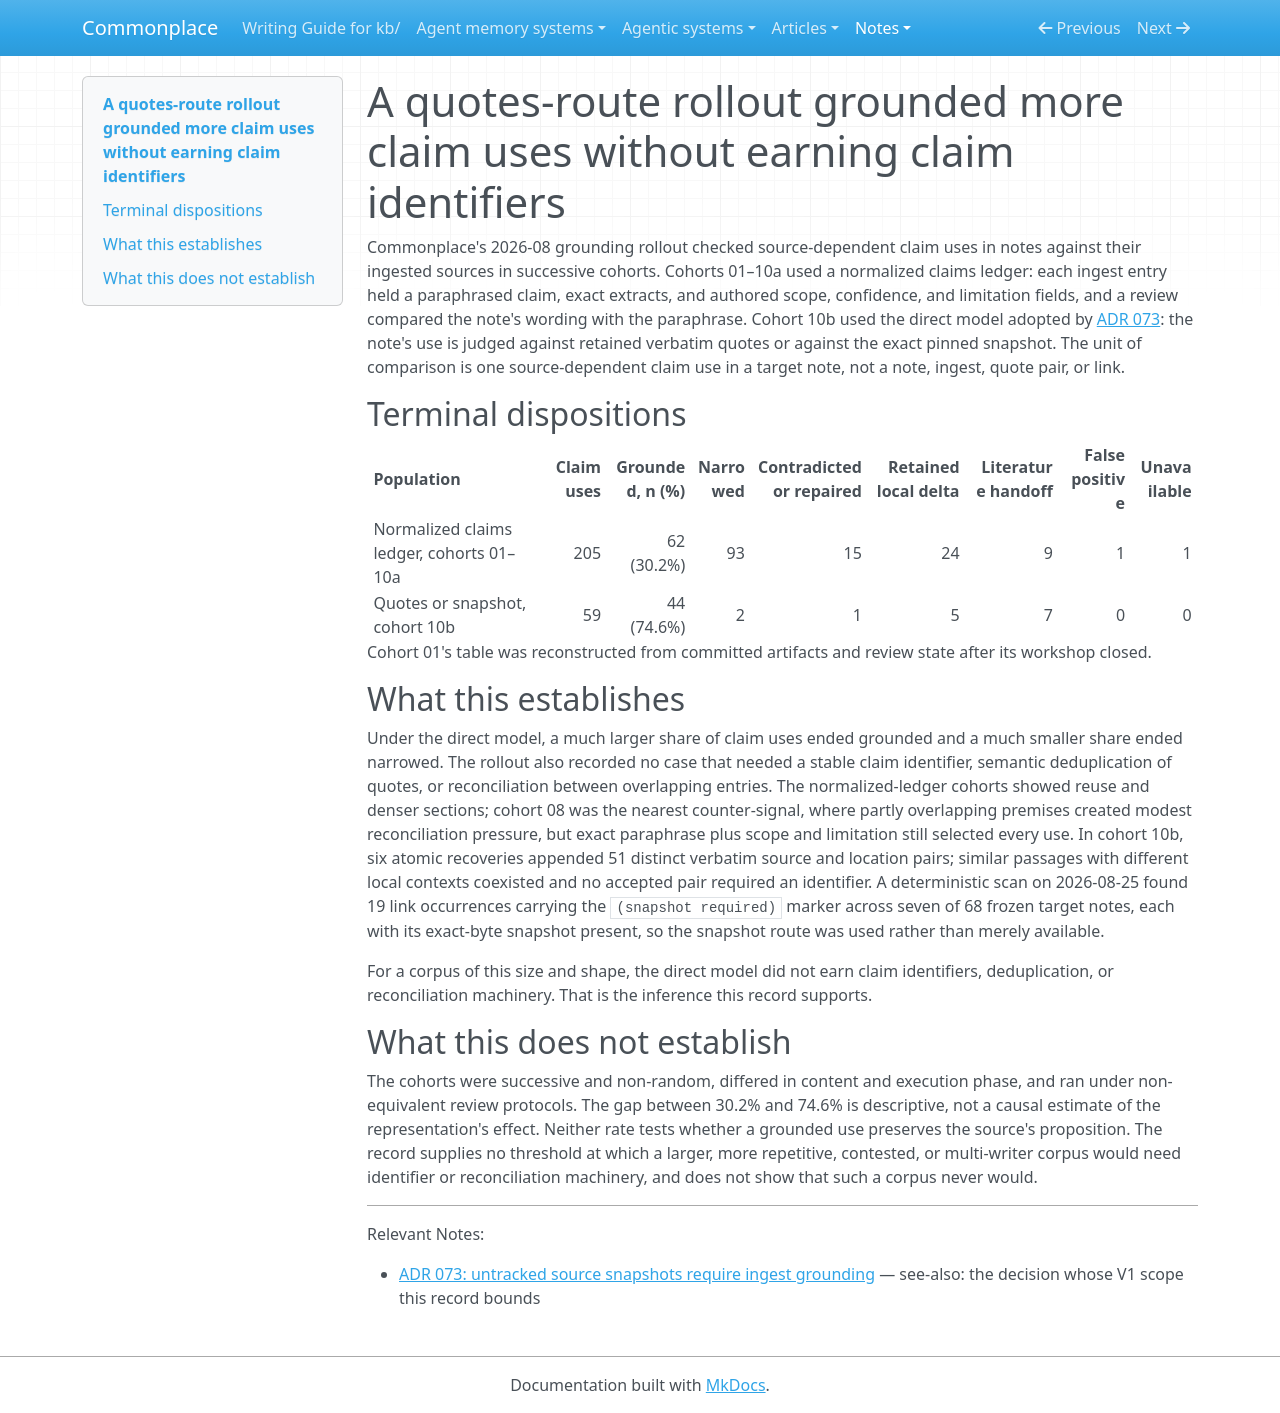

repository: zby/commonplace · page: notes/evidence/quotes-route-rollout-grounded-more-uses-without-earning-claim-ids/index.html · generator: mkdocs

---
description: "A Commonplace grounding rollout recorded 30% grounded claim uses under a paraphrased claims ledger and 75% under verbatim quotes or pinned snapshots, with no case needing claim identifiers; the non-random cohorts make the gap descriptive"
type: types/note.md
traits: [title-as-claim, has-comparison]
tags: [kb-maintenance, claims-and-grounding, evaluation]
---

# A quotes-route rollout grounded more claim uses without earning claim identifiers

Commonplace's 2026-08 grounding rollout checked source-dependent claim uses in
notes against their ingested sources in successive cohorts. Cohorts 01–10a used
a normalized claims ledger: each ingest entry held a paraphrased claim, exact
extracts, and authored scope, confidence, and limitation fields, and a review
compared the note's wording with the paraphrase. Cohort 10b used the direct
model adopted by [ADR 073](../../reference/adr/073-untracked-source-snapshots-require-ingest-grounding.md):
the note's use is judged against retained verbatim quotes or against the exact
pinned snapshot. The unit of comparison is one source-dependent claim use in a
target note, not a note, ingest, quote pair, or link.

## Terminal dispositions

| Population | Claim uses | Grounded, n (%) | Narrowed | Contradicted or repaired | Retained local delta | Literature handoff | False positive | Unavailable |
|---|---:|---:|---:|---:|---:|---:|---:|---:|
| Normalized claims ledger, cohorts 01–10a | 205 | 62 (30.2%) | 93 | 15 | 24 | 9 | 1 | 1 |
| Quotes or snapshot, cohort 10b | 59 | 44 (74.6%) | 2 | 1 | 5 | 7 | 0 | 0 |

Cohort 01's table was reconstructed from committed artifacts and review state
after its workshop closed.

## What this establishes

Under the direct model, a much larger share of claim uses ended grounded and a
much smaller share ended narrowed. The rollout also recorded no case that
needed a stable claim identifier, semantic deduplication of quotes, or
reconciliation between overlapping entries. The normalized-ledger cohorts
showed reuse and denser sections; cohort 08 was the nearest counter-signal,
where partly overlapping premises created modest reconciliation pressure, but
exact paraphrase plus scope and limitation still selected every use. In cohort
10b, six atomic recoveries appended 51 distinct verbatim source and location
pairs; similar passages with different local contexts coexisted and no accepted
pair required an identifier. A deterministic scan on 2026-08-25 found 19 link
occurrences carrying the `(snapshot required)` marker across seven of 68
frozen target notes, each with its exact-byte snapshot present, so the
snapshot route was used rather than merely available.

For a corpus of this size and shape, the direct model did not earn claim
identifiers, deduplication, or reconciliation machinery. That is the inference
this record supports.

## What this does not establish

The cohorts were successive and non-random, differed in content and execution
phase, and ran under non-equivalent review protocols. The gap between 30.2% and
74.6% is descriptive, not a causal estimate of the representation's effect.
Neither rate tests whether a grounded use preserves the source's proposition.
The record supplies no threshold at which a larger, more repetitive, contested,
or multi-writer corpus would need identifier or reconciliation machinery, and
does not show that such a corpus never would.

---

Relevant Notes:

- [ADR 073: untracked source snapshots require ingest grounding](../../reference/adr/073-untracked-source-snapshots-require-ingest-grounding.md) — see-also: the decision whose V1 scope this record bounds
